Photos from the image-classification dataset "data" in the GitHub repository lambertgeo/PHI. Its 4 classes are: negatif, negative, positif, positive.

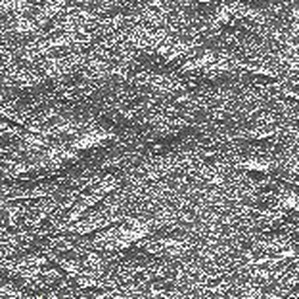
Label: negatif

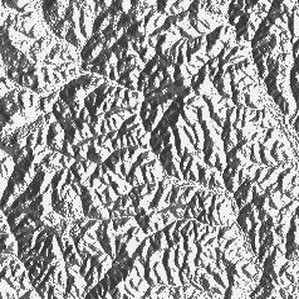
Label: negative

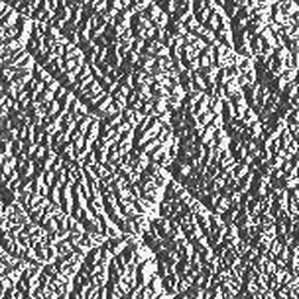
Label: negatif

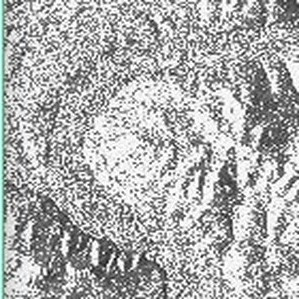
Label: positif

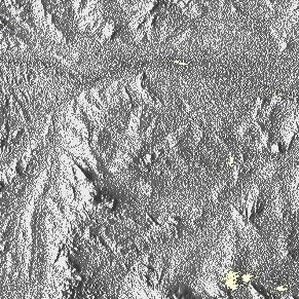
Label: positive

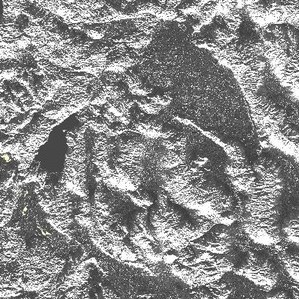
Label: positive
